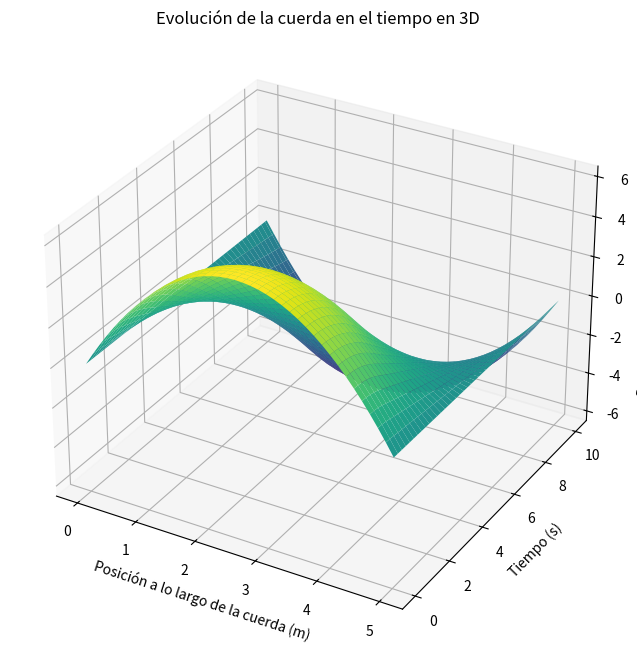

The script that saved this image:
import numpy as np
import matplotlib.pyplot as plt
from mpl_toolkits.mplot3d import Axes3D

# ecuacion de onda

# Parámetros dados
b = 5
d = 10
n = 40
m = 400
v = 0.5

# Calculando Δx, Δt y r
Δx = b / n
Δt = d / m
r = v * Δt / Δx

# Inicializando la matriz u para almacenar las posiciones de la cuerda
u = np.zeros((n+1, m+1))

# Condiciones iniciales
x = np.linspace(0, b, n+1)
u[:, 0] = x * (b - x)  # f(x) = x(b-x)
u[:, 1] = u[:, 0]  # Aproximando que la primera derivada temporal es 0

# Aplicando el método de diferencias finitas
for j in range(1, m):
    for i in range(1, n):
        u[i, j+1] = (2 - 2*r**2)*u[i, j] + r**2*(u[i+1, j] + u[i-1, j]) - u[i, j-1]

# Graficando la cuerda en 3D
X, Y = np.meshgrid(x, np.linspace(0, d, m+1))

fig = plt.figure(figsize=(12, 8))
ax = fig.add_subplot(111, projection='3d')

# Graficando la superficie
ax.plot_surface(X, Y, u.T, cmap='viridis')

ax.set_title('Evolución de la cuerda en el tiempo en 3D')
ax.set_xlabel('Posición a lo largo de la cuerda (m)')
ax.set_ylabel('Tiempo (s)')
ax.set_zlabel('Desplazamiento de la cuerda (m)')
plt.show()
